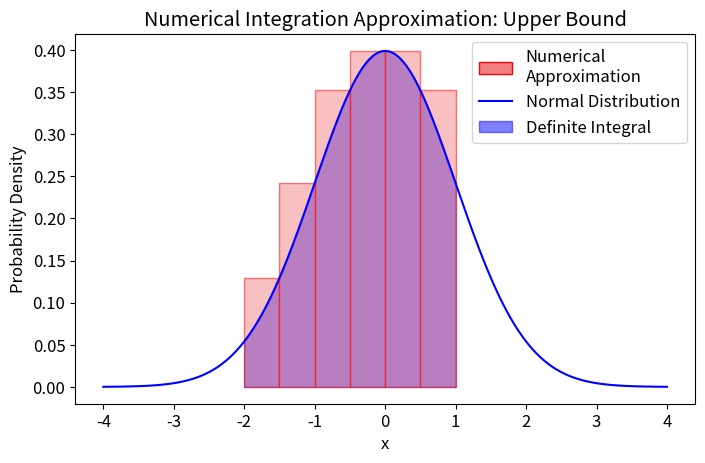

Source code (Python):
import numpy as np
import matplotlib.pyplot as plt
from scipy.stats import norm
import matplotlib.patches as mpatches

plt.figure(figsize=(8, 4.8))

# Set global font size
plt.rcParams.update({'font.size': 12})

# Define the range and density of the x-axis
x = np.linspace(-4, 4, 1000)

# Normal distribution values
y = norm.pdf(x)

# Area under the curve for a specific range
x_fill = np.linspace(-2, 1, 500)  # Range for filling under the curve
y_fill = norm.pdf(x_fill)

# Create the plot for the normal distribution
plt.plot(x, y, label='Normal Distribution', color='blue')
plt.fill_between(x_fill, y_fill, alpha=0.5, color='blue', label='Definite Integral')

# Numerical Integration using rectangles
num_rectangles = 6
width = (1 - (-2)) / num_rectangles  # Width of each rectangle
x_rectangles = np.linspace(-2, 1, num_rectangles, endpoint=False)  # Left side of each rectangle

# Draw rectangles with red outline and lighter red fill
for i in range(num_rectangles):
    left_height = norm.pdf(x_rectangles[i])
    right_height = norm.pdf(x_rectangles[i] + width)
    rect_height = max(left_height, right_height)
    plt.gca().add_patch(plt.Rectangle((x_rectangles[i], 0), width, rect_height,
                                      edgecolor='red', facecolor='lightcoral', alpha=0.5))

# Create a custom patch for the legend
rect_patch = mpatches.Patch(facecolor='lightcoral', edgecolor='red', label='Numerical\nApproximation')

# Add labels, title, and legend
plt.xlabel('x')
plt.ylabel('Probability Density')
plt.title('Numerical Integration Approximation: Upper Bound')
plt.legend(handles=[rect_patch, plt.Line2D([0], [0], color='blue', label='Normal Distribution'),
                    plt.Rectangle((0, 0), 1, 1, color='blue', label='Definite Integral', alpha=0.5)],
           loc='upper right')

# Save the figure
plt.savefig('ndi-num2_.png')
plt.show()
